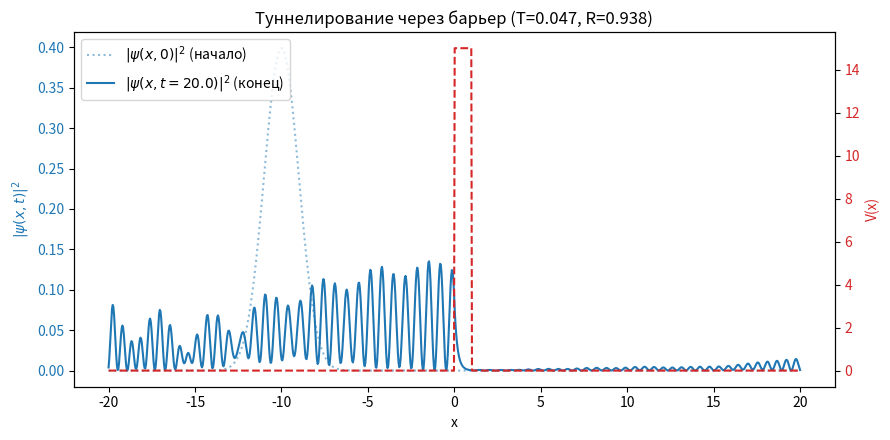

Write the Python code that produced this figure. (Note: this script raises an exception after producing the figure.)
import numpy as np
import matplotlib.pyplot as plt

# --- Параметры сетки (пространство x) ---
x_min = -20.0       # левая граница расчётной области
x_max = 20.0        # правая граница
N = 1000            # количество точек сетки
x = np.linspace(x_min, x_max, N)
dx = x[1] - x[0]    # шаг сетки

# --- Параметры начального волнового пакета ---
x0 = -10.0          # начальный центр пакета (слева, чтобы двигался к барьеру справа)
sigma = 1.0         # ширина пакета
k0 = 5.0            # начальный "импульс" (задаёт скорость движения пакета)

# --- Параметры барьера ---
V0 = 15.0        # высота барьера (чем больше, тем сильнее отражение)
barrier_start = 0.0    # где начинается барьер
barrier_width = 1.0    # ширина барьера

# --- Строим потенциал V(x): 0 везде, кроме области барьера ---
V = np.zeros_like(x)
V[(x >= barrier_start) & (x <= barrier_start + barrier_width)] = V0
# --- Собираем гауссов волновой пакет ---
psi0 = np.exp(-(x - x0)**2 / (4 * sigma**2)) * np.exp(1j * k0 * x)

# --- Нормировка: делаем так, чтобы интеграл |psi|^2 dx = 1 ---
norm = np.sqrt(np.sum(np.abs(psi0)**2) * dx)
psi0 = psi0 / norm

# --- Проверка нормировки ---
check_norm = np.sum(np.abs(psi0)**2) * dx
print(f"Норма пакета: {check_norm:.6f}")  # должно быть очень близко к 1.0
# --- Параметры временной эволюции ---
dt = 0.01        # маленький шаг по времени
hbar = 1.0       # безразмерные единицы
m = 1.0

# --- Собираем гамильтониан H в виде трёх диагоналей ---
# H действует так: (H*psi)_j = -0.5/dx^2 * (psi[j+1] - 2*psi[j] + psi[j-1]) + V[j]*psi[j]
from scipy.sparse import diags
from scipy.sparse.linalg import spsolve

N_points = len(x)
main_diag = V + 1.0 / dx**2          # главная диагональ H
off_diag = -0.5 / dx**2 * np.ones(N_points - 1)   # соседние диагонали H

H = diags([off_diag, main_diag, off_diag], offsets=[-1, 0, 1], format="csc")

# --- Собираем матрицы A и B схемы Кранка-Николсон ---
I = diags([np.ones(N_points)], offsets=[0], format="csc")
A = I + 1j * dt / 2 * H
B = I - 1j * dt / 2 * H

# --- Цикл эволюции по времени ---
n_steps = 2000     # сколько шагов сделать всего
psi = psi0.copy()  # текущее состояние, будет обновляться на каждом шаге

norm_history = []  # сюда будем складывать норму на каждом шаге — для проверки

for step in range(n_steps):
    psi = spsolve(A, B @ psi)
    current_norm = np.sum(np.abs(psi)**2) * dx
    norm_history.append(current_norm)

print(f"Норма в начале: {norm_history[0]:.6f}")
print(f"Норма в конце ({n_steps} шагов): {norm_history[-1]:.6f}")
print(f"Максимальное отклонение нормы: {max(abs(n - 1.0) for n in norm_history):.2e}")

# --- Разделяем финальную волновую функцию на "прошло" и "отразилось" ---
transmitted = np.sum(np.abs(psi[x > barrier_start + barrier_width])**2) * dx
reflected = np.sum(np.abs(psi[x < barrier_start])**2) * dx

print(f"Вероятность прохождения (туннелирование): {transmitted:.4f}")
print(f"Вероятность отражения: {reflected:.4f}")

# --- График: начальное и финальное состояние + барьер ---
fig, ax1 = plt.subplots(figsize=(9, 4.5))

ax1.plot(x, np.abs(psi0)**2, color="tab:blue", alpha=0.5, linestyle=":", label=r"$|\psi(x,0)|^2$ (начало)")
ax1.plot(x, np.abs(psi)**2, color="tab:blue", label=rf"$|\psi(x,t={n_steps*dt:.1f})|^2$ (конец)")
ax1.set_xlabel("x")
ax1.set_ylabel(r"$|\psi(x,t)|^2$", color="tab:blue")
ax1.tick_params(axis="y", labelcolor="tab:blue")
ax1.legend(loc="upper left")

ax2 = ax1.twinx()
ax2.plot(x, V, color="tab:red", linestyle="--", label="V(x)")
ax2.set_ylabel("V(x)", color="tab:red")
ax2.tick_params(axis="y", labelcolor="tab:red")

plt.title(f"Туннелирование через барьер (T={transmitted:.3f}, R={reflected:.3f})")
fig.tight_layout()
plt.savefig("figures/tunneling_result.png", dpi=150)
plt.show()
